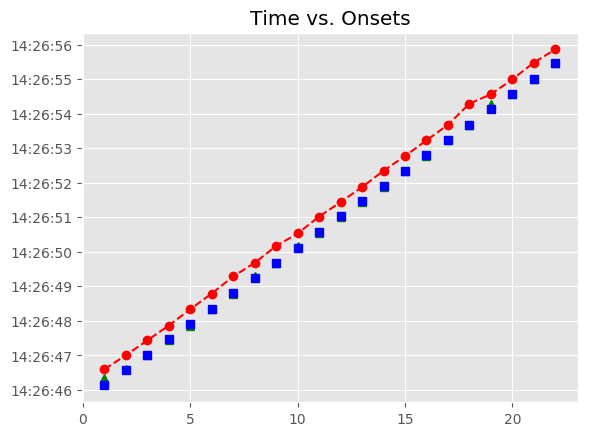

Values plotted in this chart, from the file beside it:
, Asynchrony, Tap Onset, Test, True Onset, User ID, IOI, Max, Min, Sanitized Tap Onset, Sanitized Asynchrony, Sanitized Mean Asynchrony, Sanitized Std Dev Asynchrony, Mean Asynchrony, Std Dev Asynchrony, Missed Taps, Phase Correction Response
1, 471.7, 2018-06-14 14:26:46.599340000, A1b3, 2018-06-14 14:26:46.127643000, 410, 0 days 00:00:00.441179000, 2018-06-14 14:26:46.348232500, 2018-06-14 14:26:45.895443500, 2018-06-14 14:26:46.337173000, 209.5, 10.69, 61.67, 443.7, 47.15, 0, -179
2, 434.2, 2018-06-14 14:26:47.003029000, A1b3, 2018-06-14 14:26:46.568822000, 410, 0 days 00:00:00.441179000, 2018-06-14 14:26:46.789411500, 2018-06-14 14:26:46.348232500, 2018-06-14 14:26:46.599340000, 30.52, 10.69, 61.67, 443.7, 47.15, 0, -37.49
3, 425.2, 2018-06-14 14:26:47.435200000, A1b3, 2018-06-14 14:26:47.010001000, 410, 0 days 00:00:00.464399000, 2018-06-14 14:26:47.242200500, 2018-06-14 14:26:46.789411500, 2018-06-14 14:26:47.003029000, -6.972, 10.69, 61.67, 443.7, 47.15, 0, -32.23
4, 390.7, 2018-06-14 14:26:47.865072000, A1b3, 2018-06-14 14:26:47.474400000, 410, 0 days 00:00:00.441180000, 2018-06-14 14:26:47.694990000, 2018-06-14 14:26:47.242200500, 2018-06-14 14:26:47.435200000, -39.2, 10.69, 61.67, 443.7, 47.15, 0, -11.31
5, 422.5, 2018-06-14 14:26:48.338067000, A1b3, 2018-06-14 14:26:47.915580000, 410, 0 days 00:00:00.441179000, 2018-06-14 14:26:48.136169500, 2018-06-14 14:26:47.694990000, 2018-06-14 14:26:47.865072000, -50.51, 10.69, 61.67, 443.7, 47.15, 0, 31.82
6, 433.8, 2018-06-14 14:26:48.790510000, A1b3, 2018-06-14 14:26:48.356759000, 410, 0 days 00:00:00.441179000, 2018-06-14 14:26:48.577348500, 2018-06-14 14:26:48.136169500, 2018-06-14 14:26:48.338067000, -18.69, 10.69, 61.67, 443.7, 47.15, 0, 11.26
7, 490, 2018-06-14 14:26:49.287899000, A1b3, 2018-06-14 14:26:48.797938000, 410, 0 days 00:00:00.441179000, 2018-06-14 14:26:49.018527500, 2018-06-14 14:26:48.577348500, 2018-06-14 14:26:48.790510000, -7.428, 10.69, 61.67, 443.7, 47.15, 0, 56.21
8, 441.4, 2018-06-14 14:26:49.680559000, A1b3, 2018-06-14 14:26:49.239117000, 410, 0 days 00:00:00.441179000, 2018-06-14 14:26:49.459706500, 2018-06-14 14:26:49.018527500, 2018-06-14 14:26:49.287899000, 48.78, 10.69, 61.67, 443.7, 47.15, 0, -48.52
9, 489.3, 2018-06-14 14:26:50.169614000, A1b3, 2018-06-14 14:26:49.680296000, 410, 0 days 00:00:00.441179000, 2018-06-14 14:26:49.900885500, 2018-06-14 14:26:49.459706500, 2018-06-14 14:26:49.680559000, 0.263, 10.69, 61.67, 443.7, 47.15, 0, 47.88
10, 410.6, 2018-06-14 14:26:50.532035000, A1b3, 2018-06-14 14:26:50.121475000, 410, 0 days 00:00:00.441179000, 2018-06-14 14:26:50.342064500, 2018-06-14 14:26:49.900885500, 2018-06-14 14:26:50.169614000, 48.14, 10.69, 61.67, 443.7, 47.15, 0, -78.76
11, 458.2, 2018-06-14 14:26:51.020821000, A1b3, 2018-06-14 14:26:50.562654000, 410, 0 days 00:00:00.464400000, 2018-06-14 14:26:50.794854000, 2018-06-14 14:26:50.342064500, 2018-06-14 14:26:50.532035000, -30.62, 10.69, 61.67, 443.7, 47.15, 0, 24.39
12, 414.1, 2018-06-14 14:26:51.441112000, A1b3, 2018-06-14 14:26:51.027054000, 410, 0 days 00:00:00.441179000, 2018-06-14 14:26:51.247643500, 2018-06-14 14:26:50.794854000, 2018-06-14 14:26:51.020821000, -6.233, 10.69, 61.67, 443.7, 47.15, 0, -20.89
13, 406.7, 2018-06-14 14:26:51.874889000, A1b3, 2018-06-14 14:26:51.468233000, 410, 0 days 00:00:00.441179000, 2018-06-14 14:26:51.688822500, 2018-06-14 14:26:51.247643500, 2018-06-14 14:26:51.441112000, -27.12, 10.69, 61.67, 443.7, 47.15, 0, -7.402
14, 439.3, 2018-06-14 14:26:52.348666000, A1b3, 2018-06-14 14:26:51.909412000, 410, 0 days 00:00:00.441179000, 2018-06-14 14:26:52.130001500, 2018-06-14 14:26:51.688822500, 2018-06-14 14:26:51.874889000, -34.52, 10.69, 61.67, 443.7, 47.15, 0, 32.6
15, 423.6, 2018-06-14 14:26:52.774156000, A1b3, 2018-06-14 14:26:52.350591000, 410, 0 days 00:00:00.441179000, 2018-06-14 14:26:52.571180500, 2018-06-14 14:26:52.130001500, 2018-06-14 14:26:52.348666000, -1.925, 10.69, 61.67, 443.7, 47.15, 0, -15.69
16, 438.7, 2018-06-14 14:26:53.230436000, A1b3, 2018-06-14 14:26:52.791770000, 410, 0 days 00:00:00.441179000, 2018-06-14 14:26:53.012359500, 2018-06-14 14:26:52.571180500, 2018-06-14 14:26:52.774156000, -17.61, 10.69, 61.67, 443.7, 47.15, 0, 15.1
17, 446.7, 2018-06-14 14:26:53.679692000, A1b3, 2018-06-14 14:26:53.232949000, 410, 0 days 00:00:00.441179000, 2018-06-14 14:26:53.453538500, 2018-06-14 14:26:53.012359500, 2018-06-14 14:26:53.230436000, -2.513, 10.69, 61.67, 443.7, 47.15, 0, 8.077
18, 618.5, 2018-06-14 14:26:54.292598000, A1b3, 2018-06-14 14:26:53.674128000, 410, 0 days 00:00:00.464399000, 2018-06-14 14:26:53.906327500, 2018-06-14 14:26:53.453538500, 2018-06-14 14:26:53.679692000, 5.564, 10.69, 61.67, 443.7, 47.15, 0, 148.5
19, 426.2, 2018-06-14 14:26:54.564728000, A1b3, 2018-06-14 14:26:54.138527000, 410, 0 days 00:00:00.441180000, 2018-06-14 14:26:54.359117000, 2018-06-14 14:26:53.906327500, 2018-06-14 14:26:54.292598000, 154.1, 10.69, 61.67, 443.7, 47.15, 0, -169.1
20, 416.2, 2018-06-14 14:26:54.995901000, A1b3, 2018-06-14 14:26:54.579707000, 410, 0 days 00:00:00.441179000, 2018-06-14 14:26:54.800296500, 2018-06-14 14:26:54.359117000, 2018-06-14 14:26:54.564728000, -14.98, 10.69, 61.67, 443.7, 47.15, 0, -10.01
21, 462.8, 2018-06-14 14:26:55.483711000, A1b3, 2018-06-14 14:26:55.020886000, 410, 0 days 00:00:00.441179000, 2018-06-14 14:26:55.241475500, 2018-06-14 14:26:54.800296500, 2018-06-14 14:26:54.995901000, -24.98, 10.69, 61.67, 443.7, 47.15, 0, 46.63
22, 400.2, 2018-06-14 14:26:55.862304000, A1b3, 2018-06-14 14:26:55.462065000, 410, 0 days 00:00:00.441179000, 2018-06-14 14:26:55.682654500, 2018-06-14 14:26:55.241475500, 2018-06-14 14:26:55.483711000, 21.65, 10.69, 61.67, 443.7, 47.15, 0, 
